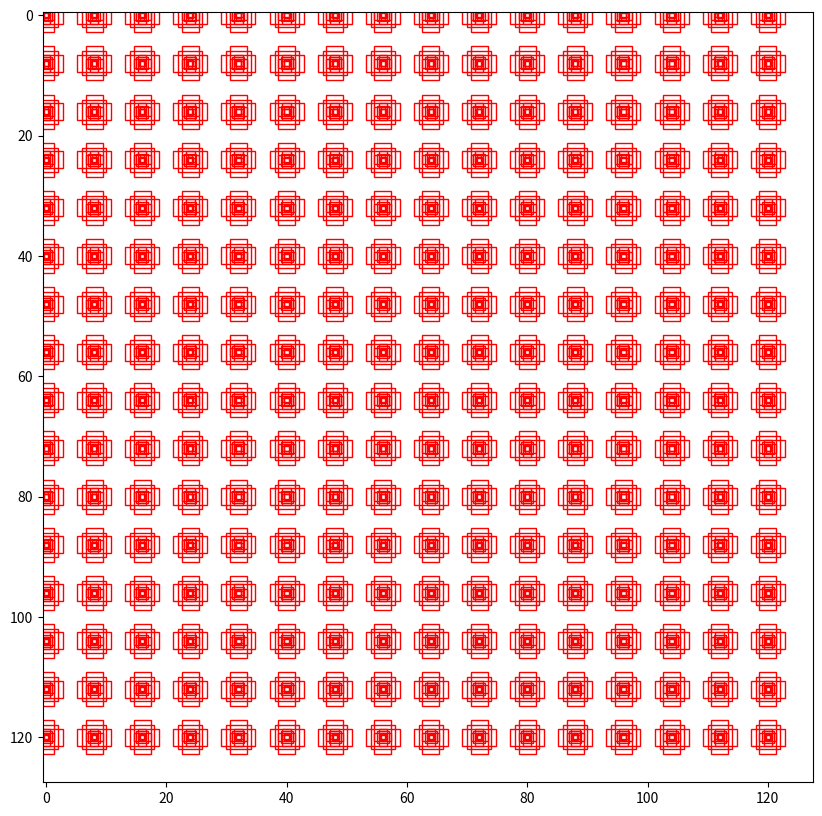

This chart was generated by the following Python code:
# -*- coding: utf-8 -*-
# @Time     : 2022/9/29 9:21
# @Author   : Dyishere
# @File     : anchor_generator.py
"""
全称：Region Proposal Network

功能描述：
    用深度学习的办法从图像中提取候选框

1.从属 Faster-RCNN 网络结构：
    [Image] (None, N, N, 3)
    -to
    <CNN>
    抽取 Feature Map
    -to
        [Feature Map] (None, n, n, d)
    -to                         -to
    <Slide> & <FC>              --to        # Sliding: 3x3 卷积核滑动，相当于卷积
    卷积核：3x3x256，256个3x3的卷积核
    -to                         ---to
    抽取[Feature Map]上每一个点的特征信息        # Feature Map上的一个点大多对应Image上的一个区域
    -to
    <*RPN>                      ----to
    -to                         -----to
    [proposals]                 ------to
    映射到Image上，确定锚框
    -to                         -------to
        <RoI Pooling>
    -to
        <classifier>

2.RPN网络
    <Slide> & <FC>
    -to
    [Shared Map] (None, n, n, 256)                  # nxn个特征向量，每个特征向量有256个维度
    -to                         -to
    1x1 Conv(1*1*2k)            1x1 Conv(1*1*4k)    # 相当于全连接
    k:Feature Map上点与锚框的个数
    2:(前景概率,背景概率)          4:(x,y,w,h)左上角坐标
    -to                         -to
    [cls]                       [reg]

    [PS]RPN网络的输出信息
    -特征信息
        -分类信息
            --前景概率（提取前景，确定锚框）
            --背景概率
        -回归信息
            --修正（逼近bbox）


3.对比：Fast-RCNN 网络结构：
    <Image algorithm: 如 Selective Search>提取候选框
    -to
    [Image] & [ROI]
    -to             -to
    <Deep ConvNet>  <RoI Projection>
    提取特征          映射RoI
    -to             -to
        <Conv Feature Map> with [RoI]
    -to
    <RoI Pooling Layer>
    尺寸标准化
    -to
    <FCs>
    -to
    [RoI Feature Vector]
    -to             -to
    <FC>            <FC>
    -to             -to
    <Softmax>       <bbox Regressor>
"""


import numpy as np
import matplotlib.pyplot as plt
import matplotlib.patches as patches

# Feature Map Size 16x16
Size_X = 16
Size_Y = 16

# Image to Feature Map Scale
rpn_Stride = 8
# Image Size
image_X = Size_X * rpn_Stride
image_Y = Size_Y * rpn_Stride

# Anchor Scale
# Scales = [2, 4, 8]
Scales = [1, 2, 4]
# Anchor Shape
Ratios = [0.5, 1, 2]


def anchor_generator(size_X, size_Y, rpn_stride, scales, ratios):
    """

    :param size_X: int
    :param size_Y: int
    :param rpn_stride: int
    :param scales: list
    :param ratios: list
    :return: (Scales.shape * Ratios.shape * Size_X * Size_Y, 2)
    """
    # 生成锚框参数矩阵
    scales, ratios = np.meshgrid(scales, ratios)
    scales, ratios = scales.flatten(), ratios.flatten()
    # scales = [2 4 8 2 4 8 2 4 8]
    # ratios = [0.5 0.5 0.5 1.  1.  1.  2.  2.  2. ]

    # 生成锚框尺寸
    scale_X = scales / np.sqrt(ratios)
    scale_Y = scales * np.sqrt(ratios)
    # scale_X = [ 2.82842712  5.65685425 11.3137085   2.          4.          8.
    #   1.41421356  2.82842712  5.65685425]
    # scale_Y = [ 1.41421356  2.82842712  5.65685425  2.          4.          8.
    #   2.82842712  5.65685425 11.3137085 ]
    # 对应位置两两组合得到9种Anchor框，且对称

    # 生成锚框对应原图像的坐标点
    shift_X = np.arange(0, size_X) * rpn_stride
    shift_Y = np.arange(0, size_Y) * rpn_stride
    # shift_X = [  0   8  16  24  32  40  48  56  64  72  80  88  96 104 112 120]
    # shift_Y = [  0   8  16  24  32  40  48  56  64  72  80  88  96 104 112 120]
    shift_X, shift_Y = np.meshgrid(shift_X, shift_Y)
    # shift_X 与 shift_Y 两两组合，得到锚点

    # 生成锚框中心点坐标
    center_X, anchor_X = np.meshgrid(shift_X, scale_X)
    center_Y, anchor_Y = np.meshgrid(shift_Y, scale_Y)
    # 以上四个参数shape = (9, 256)
    # scale.shape * ratios.shape = 3 * 3 = 9 表示每个锚点上有9种锚框
    # size_X * size_Y = 16 * 16 = 256 表示一共取了256个锚点，这也是 Feature Map中的元素个数
    # (center_X[i, j], center_Y[i, j], anchor_X[i, j], anchor[i, j]) 表示第i个锚点的第j个锚框的
    # (中心坐标X, 中心坐标y, 框宽, 框高)

    # 组合9*256个锚框的*中心点*坐标，得到坐标序列
    anchor_center = np.stack([center_Y, center_X], axis=2).reshape(-1, 2)   # anchor_center.shape=(9*256, 2)=(2304, 2)
    # 组合9*256个锚框的尺寸，得到尺寸序列
    anchor_size = np.stack([anchor_Y, anchor_X], axis=2).reshape(-1, 2)     # anchor_size.shape = (2304, 2)

    # 组合锚框序列，得到左上顶点坐标和右下顶点坐标
    boxes = np.concatenate([anchor_center-0.5*anchor_size, anchor_center+0.5*anchor_size], axis=1)
    # anchor_center-0.5*anchor_size: 左上顶点坐标（包含x, y）
    # boxes.shape = (Scales.shape * Ratios.shape * Size_X * Size_Y, 2)
    return boxes


if __name__ == '__main__':
    anchors = anchor_generator(Size_X, Size_Y, rpn_Stride, Scales, Ratios)

    # ————————
    # 可视化锚框
    plt.figure(figsize=(10, 10))
    img = np.ones((128, 128, 3))    # 128 = 16 * 8
    plt.imshow(img)
    Axs = plt.gca()                 # get current Axs

    img_area = 128*128
    anchor_area = 0
    for i in range(anchors.shape[0]):
        box = anchors[i]
        rec = patches.Rectangle((box[0], box[1]), box[2]-box[0], box[3]-box[1], edgecolor="r", facecolor="none")
        anchor_area += (box[2]-box[0])*(box[3]-box[1])
        Axs.add_patch(rec)
    print(anchor_area/img_area)
    plt.show()
    # 可视化锚框
    # ————————

